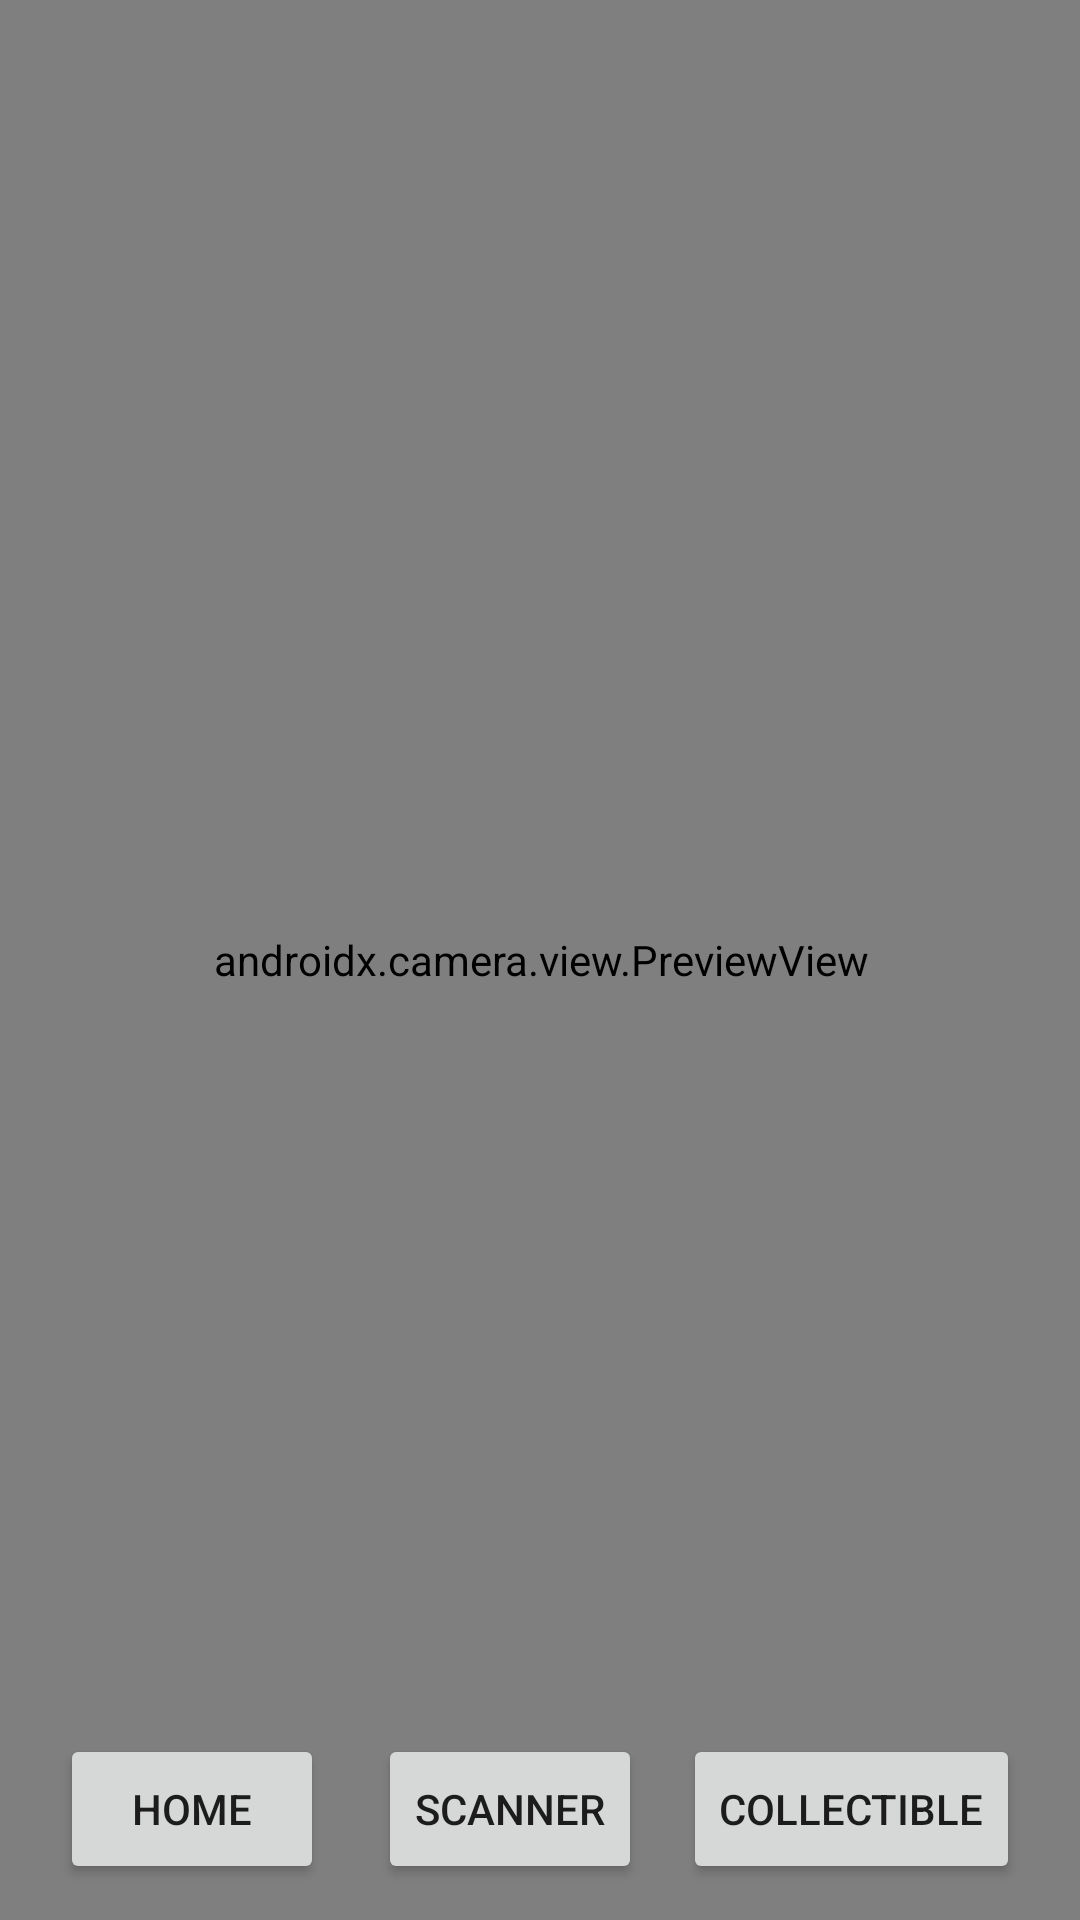

Here is an Android app screen rendered from its layout file. Give the layout XML and the strings, colors and styles it references.
<!-- AndroidManifest.xml: application theme Theme.CameraAppViews -->
<!-- res/layout/activity_scanner.xml -->
<?xml version="1.0" encoding="utf-8"?>
<androidx.constraintlayout.widget.ConstraintLayout xmlns:android="http://schemas.android.com/apk/res/android"
    xmlns:app="http://schemas.android.com/apk/res-auto"
    xmlns:tools="http://schemas.android.com/tools"
    android:layout_width="match_parent"
    android:layout_height="match_parent">


    <Button
        android:id="@+id/btnHome3"
        android:layout_width="wrap_content"
        android:layout_height="50dp"
        android:layout_marginStart="20dp"
        android:layout_marginBottom="12dp"
        android:text="Home"
        app:layout_constraintBottom_toBottomOf="parent"
        app:layout_constraintStart_toStartOf="parent" />

    <Button
        android:id="@+id/btnExplore3"
        android:layout_width="wrap_content"
        android:layout_height="50dp"
        android:layout_marginEnd="20dp"
        android:layout_marginBottom="12dp"
        android:text="Collectible"
        app:layout_constraintBottom_toBottomOf="parent"
        app:layout_constraintEnd_toEndOf="parent" />

    <androidx.camera.view.PreviewView
        android:id="@+id/viewFinder"
        android:layout_width="412dp"
        android:layout_height="640dp"
        app:layout_constraintBottom_toTopOf="@+id/scanQr3"
        app:layout_constraintEnd_toEndOf="parent"
        app:layout_constraintStart_toStartOf="parent"
        app:layout_constraintTop_toTopOf="parent"
        app:layout_constraintVertical_bias="0.0">

    </androidx.camera.view.PreviewView>

    <Button
        android:id="@+id/scanQr3"
        android:layout_width="wrap_content"
        android:layout_height="50dp"
        android:layout_marginBottom="12dp"
        android:text="Scanner"
        app:layout_constraintBottom_toBottomOf="parent"
        app:layout_constraintEnd_toStartOf="@+id/btnExplore3"
        app:layout_constraintHorizontal_bias="0.573"
        app:layout_constraintStart_toEndOf="@+id/btnHome3" />

</androidx.constraintlayout.widget.ConstraintLayout>
<!-- resources referenced by this layout -->
<resources>
  <style name="Theme.CameraAppViews" parent="Theme.MaterialComponents.DayNight.DarkActionBar">
          
          <item name="colorPrimary">@color/purple_500</item>
          <item name="colorPrimaryVariant">@color/purple_700</item>
          <item name="colorOnPrimary">@color/white</item>
          
          <item name="colorSecondary">@color/teal_200</item>
          <item name="colorSecondaryVariant">@color/teal_700</item>
          <item name="colorOnSecondary">@color/black</item>
          
          <item name="android:statusBarColor" tools:targetApi="l">?attr/colorPrimaryVariant</item>
          
      </style>
  <!-- not gathered from this repository: default colours our renderer supplied (Android Studio template values) -->
  <color name="purple_500">#FF6200EE</color>
  <color name="purple_700">#FF3700B3</color>
  <color name="teal_200">#FF03DAC5</color>
  <color name="teal_700">#FF018786</color>
  <color name="black">#FF000000</color>
  <color name="white">#FFFFFFFF</color>
</resources>
